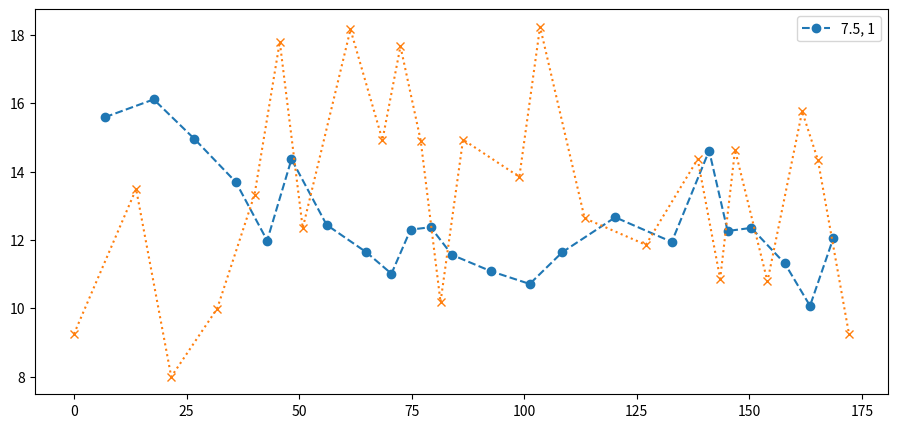

Write the Python code that produced this figure.
#!/usr/bin/env python3

import matplotlib.pyplot as plt
import numpy as np

# Split of Francois d'Haène at UTMB 2021
input_data = [
              {"idpt":'0',"kmt":'0,0 km',"kmp":'NaN km',"dt":'0 m',"dp":'NaN m',"p":"","a":'1 037 m',"n":"Chamonix","lon":'6.86875',"lat":'45.9237',"meet":'1',"hp":'Ve. 17:01',"tc":'00:00:00',"clt":'-',"vit":'-km/h'},
              {"idpt":'1',"kmt":'13,8 km',"kmp":'13,8 km',"dt":'838 m',"dp":'838 m',"p":"Chamonix","a":'1 741 m',"n":"Le Delevret","lon":'6.75661',"lat":'45.8792',"meet":'',"hp":'Ve. 18:19',"tc":'01:18:05',"clt":'4',"vit":'10,63km/h'},
              {"idpt":'2',"kmt":'21,6 km',"kmp":'7,8 km',"dt":'926 m',"dp":'88 m',"p":"Le Delevret","a":'829 m',"n":"Saint-Gervais","lon":'6.71135',"lat":'45.8928',"meet":'1',"hp":'Ve. 18:54',"tc":'01:52:49',"clt":'6',"vit":'13,40km/h'},
              {"idpt":'3',"kmt":'31,8 km',"kmp":'10,2 km',"dt":'1 500 m',"dp":'574 m',"p":"Saint-Gervais","a":'1 160 m',"n":"Les Contamines Montjoie","lon":'6.7261',"lat":'45.8221',"meet":'1',"hp":'Ve. 19:52',"tc":'02:50:35',"clt":'4',"vit":'10,59km/h'},
              {"idpt":'4',"kmt":'40,1 km',"kmp":'8,3 km',"dt":'2 067 m',"dp":'567 m',"p":"Les Contamines Montjoie","a":'1 714 m',"n":"La Balme","lon":'6.7107',"lat":'45.7575',"meet":'',"hp":'Ve. 20:48',"tc":'03:47:18',"clt":'2',"vit":'8,81km/h'},
              {"idpt":'5',"kmt":'45,7 km',"kmp":'5,6 km',"dt":'2 859 m',"dp":'792 m',"p":"La Balme","a":'2 456 m',"n":"Refuge de la Croix du Bonhomme","lon":'6.71752',"lat":'45.7221',"meet":'',"hp":'Ve. 21:46',"tc":'04:44:20',"clt":'2',"vit":'5,90km/h'},
              {"idpt":'6',"kmt":'50,8 km',"kmp":'5,0 km',"dt":'2 859 m',"dp":'0 m',"p":"Refuge de la Croix du Bonhomme","a":'1 551 m',"n":"Les Chapieux","lon":'6.73353',"lat":'45.6956',"meet":'1',"hp":'Ve. 22:09',"tc":'05:07:25',"clt":'1',"vit":'13,05km/h'},
              {"idpt":'7',"kmt":'61,4 km',"kmp":'10,6 km',"dt":'3 913 m',"dp":'1 054 m',"p":"Les Chapieux","a":'2 516 m',"n":"Col de la Seigne","lon":'6.80695',"lat":'45.7514',"meet":'',"hp":'Ve. 23:34',"tc":'06:32:44',"clt":'2',"vit":'7,48km/h'},
              {"idpt":'9',"kmt":'68,5 km',"kmp":'7,2 km',"dt":'4 170 m',"dp":'257 m',"p":"Col de la Seigne","a":'1 979 m',"n":"Lac Combal","lon":'6.85574',"lat":'45.7706',"meet":'1',"hp":'Sa. 00:24',"tc":'07:22:26',"clt":'1',"vit":'8,63km/h'},
              {"idpt":'10',"kmt":'72,5 km',"kmp":'4,0 km',"dt":'4 631 m',"dp":'461 m',"p":"Lac Combal","a":'2 434 m',"n":"Arête du Mont-Favre","lon":'6.89007',"lat":'45.7723',"meet":'',"hp":'Sa. 01:02',"tc":'08:01:12',"clt":'2',"vit":'6,18km/h'},
              {"idpt":'11',"kmt":'77,0 km',"kmp":'4,5 km',"dt":'4 648 m',"dp":'17 m',"p":"Arête du Mont-Favre","a":'1 976 m',"n":"Col Checrouit Maison Vieille","lon":'6.93107',"lat":'45.7907',"meet":'1',"hp":'Sa. 01:26',"tc":'08:25:17',"clt":'1',"vit":'11,19km/h'},
              {"idpt":'12',"kmt":'81,4 km',"kmp":'4,4 km',"dt":'4 671 m',"dp":'23 m',"p":"Col Checrouit Maison Vieille","a":'1 192 m',"n":"Courmayeur - Mountain Sport Center Entrée","lon":'6.96486',"lat":'45.7943',"meet":'1',"hp":'Sa. 01:53',"tc":'08:51:32',"clt":'1',"vit":'10,13km/h'},
              {"idpt":'13',"kmt":'81,4 km',"kmp":'0,0 km',"dt":'4 671 m',"dp":'0 m',"p":"Courmayeur - Mountain Sport Center Entrée","a":'1 192 m',"n":"Courmayeur - Mountain Sport Center Sortie","lon":'6.96486',"lat":'45.7943',"meet":'1',"hp":'Sa. 01:58',"tc":'08:56:40',"clt":'1',"vit":'-km/h'},
              {"idpt":'16',"kmt":'86,4 km',"kmp":'4,9 km',"dt":'5 476 m',"dp":'805 m',"p":"Courmayeur - Mountain Sport Center Sortie","a":'1 981 m',"n":"Refuge Bertone","lon":'6.97857',"lat":'45.8091',"meet":'',"hp":'Sa. 02:55',"tc":'09:53:33',"clt":'1',"vit":'5,19km/h'},
              {"idpt":'18',"kmt":'98,9 km',"kmp":'12,5 km',"dt":'5 874 m',"dp":'398 m',"p":"Refuge Bertone","a":'1 800 m',"n":"Arnouvaz","lon":'7.05387',"lat":'45.8713',"meet":'1',"hp":'Sa. 04:27',"tc":'11:25:49',"clt":'1',"vit":'8,14km/h'},
              {"idpt":'20',"kmt":'103,5 km',"kmp":'4,6 km',"dt":'6 619 m',"dp":'745 m',"p":"Arnouvaz","a":'2 529 m',"n":"Grand Col Ferret","lon":'7.07794',"lat":'45.889',"meet":'',"hp":'Sa. 05:20',"tc":'12:19:14',"clt":'1',"vit":'5,20km/h'},
              {"idpt":'23',"kmt":'113,4 km',"kmp":'9,9 km',"dt":'6 683 m',"dp":'64 m',"p":"Grand Col Ferret","a":'1 599 m',"n":"La Fouly","lon":'7.0984',"lat":'45.9358',"meet":'1',"hp":'Sa. 06:21<br/>Sa. 06:21',"tc":'13:19:51',"clt":'1',"vit":'9,82km/h'},
              {"idpt":'26',"kmt":'127,0 km',"kmp":'13,6 km',"dt":'7 230 m',"dp":'547 m',"p":"La Fouly","a":'1 470 m',"n":"Champex-Lac","lon":'7.12229',"lat":'46.0256',"meet":'1',"hp":'Sa. 07:46<br/>Sa. 07:49',"tc":'14:44:56',"clt":'1',"vit":'9,62km/h'},
              {"idpt":'28',"kmt":'138,5 km',"kmp":'11,5 km',"dt":'8 154 m',"dp":'924 m',"p":"Champex-Lac","a":'1 886 m',"n":"La Giète","lon":'7.03407',"lat":'46.0558',"meet":'',"hp":'Sa. 09:21',"tc":'16:20:15',"clt":'1',"vit":'7,52km/h'},
              {"idpt":'30',"kmt":'143,5 km',"kmp":'4,9 km',"dt":'8 286 m',"dp":'132 m',"p":"La Giète","a":'1 305 m',"n":"Trient","lon":'6.99493',"lat":'46.0556',"meet":'1',"hp":'Sa. 09:51<br/>Sa. 09:54',"tc":'16:49:41',"clt":'1',"vit":'10,05km/h'},
              {"idpt":'31',"kmt":'146,8 km',"kmp":'3,3 km',"dt":'8 945 m',"dp":'659 m',"p":"Trient","a":'1 931 m',"n":"Les Tseppes","lon":'6.97961',"lat":'46.0475',"meet":'',"hp":'Sa. 10:34',"tc":'17:32:22',"clt":'1',"vit":'5,00km/h'},
              {"idpt":'32',"kmt":'154,0 km',"kmp":'7,2 km',"dt":'9 100 m',"dp":'155 m',"p":"Les Tseppes","a":'1 292 m',"n":"Vallorcine Entrée","lon":'6.93221',"lat":'46.0323',"meet":'1',"hp":'Sa. 11:22',"tc":'18:21:11',"clt":'1',"vit":'8,90km/h'},
              {"idpt":'33',"kmt":'154,0 km',"kmp":'0,0 km',"dt":'9 100 m',"dp":'0 m',"p":"Vallorcine Entrée","a":'1 292 m',"n":"Vallorcine Sortie","lon":'6.93221',"lat":'46.0323',"meet":'1',"hp":'Sa. 11:24',"tc":'18:22:34',"clt":'1',"vit":'-km/h'},
              {"idpt":'43',"kmt":'161,7 km',"kmp":'7,7 km',"dt":'9 971 m',"dp":'871 m',"p":"Vallorcine Sortie","a":'2 118 m',"n":"La Tête aux vents","lon":'6.90654',"lat":'45.9824',"meet":'',"hp":'Sa. 12:41',"tc":'19:39:48',"clt":'1',"vit":'5,96km/h'},
              {"idpt":'44',"kmt":'165,2 km',"kmp":'3,5 km',"dt":'10 047 m',"dp":'76 m',"p":"La Tête aux vents","a":'1 882 m',"n":"La Flégère","lon":'6.88674',"lat":'45.9607',"meet":'1',"hp":'Sa. 13:06',"tc":'20:05:18',"clt":'1',"vit":'8,21km/h'},
              {"idpt":'142',"kmt":'172,1 km',"kmp":'7,0 km',"dt":'10 055 m',"dp":'8 m',"p":"La Flégère","a":'1 037 m',"n":"Chamonix","lon":'6.86875',"lat":'45.9237',"meet":'1',"hp":'Sa. 13:47',"tc":'20:45:59',"clt":'1',"vit":'10,28km/h'}
          ]

# Split of Aurélien Dunand Pallaz at UTMB 2021
input_data2 = [
              {"idpt":'0',"kmt":'0,0 km',"kmp":'NaN km',"dt":'0 m',"dp":'NaN m',"p":"","a":'1 037 m',"n":"Chamonix","lon":'6.86875',"lat":'45.9237',"meet":'1',"hp":'Ve. 17:01',"tc":'00:00:00',"clt":'-',"vit":'-km/h'},
              {"idpt":'1',"kmt":'13,8 km',"kmp":'13,8 km',"dt":'838 m',"dp":'838 m',"p":"Chamonix","a":'1 741 m',"n":"Le Delevret","lon":'6.75661',"lat":'45.8792',"meet":'',"hp":'Ve. 18:19',"tc":'01:17:59',"clt":'2',"vit":'10,64km/h'},
              {"idpt":'2',"kmt":'21,6 km',"kmp":'7,8 km',"dt":'926 m',"dp":'88 m',"p":"Le Delevret","a":'829 m',"n":"Saint-Gervais","lon":'6.71135',"lat":'45.8928',"meet":'1',"hp":'Ve. 18:54',"tc":'01:53:03',"clt":'14',"vit":'13,28km/h'},
              {"idpt":'3',"kmt":'31,8 km',"kmp":'10,2 km',"dt":'1 500 m',"dp":'574 m',"p":"Saint-Gervais","a":'1 160 m',"n":"Les Contamines Montjoie","lon":'6.7261',"lat":'45.8221',"meet":'1',"hp":'Ve. 19:53',"tc":'02:52:12',"clt":'9',"vit":'10,35km/h'},
              {"idpt":'4',"kmt":'40,1 km',"kmp":'8,3 km',"dt":'2 067 m',"dp":'567 m',"p":"Les Contamines Montjoie","a":'1 714 m',"n":"La Balme","lon":'6.7107',"lat":'45.7575',"meet":'',"hp":'Ve. 20:49',"tc":'03:47:28',"clt":'7',"vit":'9,04km/h'},
              {"idpt":'5',"kmt":'45,7 km',"kmp":'5,6 km',"dt":'2 859 m',"dp":'792 m',"p":"La Balme","a":'2 456 m',"n":"Refuge de la Croix du Bonhomme","lon":'6.71752',"lat":'45.7221',"meet":'',"hp":'Ve. 21:47',"tc":'04:45:34',"clt":'5',"vit":'5,79km/h'},
              {"idpt":'6',"kmt":'50,8 km',"kmp":'5,0 km',"dt":'2 859 m',"dp":'0 m',"p":"Refuge de la Croix du Bonhomme","a":'1 551 m',"n":"Les Chapieux","lon":'6.73353',"lat":'45.6956',"meet":'1',"hp":'Ve. 22:12',"tc":'05:10:20',"clt":'4',"vit":'12,16km/h'},
              {"idpt":'7',"kmt":'61,4 km',"kmp":'10,6 km',"dt":'3 913 m',"dp":'1 054 m',"p":"Les Chapieux","a":'2 516 m',"n":"Col de la Seigne","lon":'6.80695',"lat":'45.7514',"meet":'',"hp":'Ve. 23:42',"tc":'06:40:22',"clt":'5',"vit":'7,09km/h'},
              {"idpt":'9',"kmt":'68,5 km',"kmp":'7,2 km',"dt":'4 170 m',"dp":'257 m',"p":"Col de la Seigne","a":'1 979 m',"n":"Lac Combal","lon":'6.85574',"lat":'45.7706',"meet":'1',"hp":'Sa. 00:32',"tc":'07:31:09',"clt":'4',"vit":'8,45km/h'},
              {"idpt":'10',"kmt":'72,5 km',"kmp":'4,0 km',"dt":'4 631 m',"dp":'461 m',"p":"Lac Combal","a":'2 434 m',"n":"Arête du Mont-Favre","lon":'6.89007',"lat":'45.7723',"meet":'',"hp":'Sa. 01:13',"tc":'08:11:42',"clt":'4',"vit":'5,90km/h'},
              {"idpt":'11',"kmt":'77,0 km',"kmp":'4,5 km',"dt":'4 648 m',"dp":'17 m',"p":"Arête du Mont-Favre","a":'1 976 m',"n":"Col Checrouit Maison Vieille","lon":'6.93107',"lat":'45.7907',"meet":'1',"hp":'Sa. 01:38',"tc":'08:36:32',"clt":'4',"vit":'10,85km/h'},
              {"idpt":'12',"kmt":'81,4 km',"kmp":'4,4 km',"dt":'4 671 m',"dp":'23 m',"p":"Col Checrouit Maison Vieille","a":'1 192 m',"n":"Courmayeur - Mountain Sport Center Entrée","lon":'6.96486',"lat":'45.7943',"meet":'1',"hp":'Sa. 02:04',"tc":'09:02:48',"clt":'4',"vit":'10,12km/h'},
              {"idpt":'13',"kmt":'81,4 km',"kmp":'0,0 km',"dt":'4 671 m',"dp":'0 m',"p":"Courmayeur - Mountain Sport Center Entrée","a":'1 192 m',"n":"Courmayeur - Mountain Sport Center Sortie","lon":'6.96486',"lat":'45.7943',"meet":'1',"hp":'Sa. 02:09',"tc":'09:07:21',"clt":'5',"vit":'-km/h'},
              {"idpt":'16',"kmt":'86,4 km',"kmp":'4,9 km',"dt":'5 476 m',"dp":'805 m',"p":"Courmayeur - Mountain Sport Center Sortie","a":'1 981 m',"n":"Refuge Bertone","lon":'6.97857',"lat":'45.8091',"meet":'',"hp":'Sa. 03:06',"tc":'10:04:26',"clt":'3',"vit":'5,17km/h'},
              {"idpt":'18',"kmt":'98,9 km',"kmp":'12,5 km',"dt":'5 874 m',"dp":'398 m',"p":"Refuge Bertone","a":'1 800 m',"n":"Arnouvaz","lon":'7.05387',"lat":'45.8713',"meet":'1',"hp":'Sa. 04:33',"tc":'11:31:31',"clt":'2',"vit":'8,62km/h'},
              {"idpt":'20',"kmt":'103,5 km',"kmp":'4,6 km',"dt":'6 619 m',"dp":'745 m',"p":"Arnouvaz","a":'2 529 m',"n":"Grand Col Ferret","lon":'7.07794',"lat":'45.889',"meet":'',"hp":'Sa. 05:30',"tc":'12:29:01',"clt":'2',"vit":'4,83km/h'},
              {"idpt":'23',"kmt":'113,4 km',"kmp":'9,9 km',"dt":'6 683 m',"dp":'64 m',"p":"Grand Col Ferret","a":'1 599 m',"n":"La Fouly","lon":'7.0984',"lat":'45.9358',"meet":'1',"hp":'Sa. 06:29<br/>Sa. 06:31',"tc":'13:27:45',"clt":'3',"vit":'10,13km/h'},
              {"idpt":'26',"kmt":'127,0 km',"kmp":'13,6 km',"dt":'7 230 m',"dp":'547 m',"p":"La Fouly","a":'1 470 m',"n":"Champex-Lac","lon":'7.12229',"lat":'46.0256',"meet":'1',"hp":'Sa. 07:58<br/>Sa. 08:02',"tc":'14:56:44',"clt":'2',"vit":'9,37km/h'},
              {"idpt":'28',"kmt":'138,5 km',"kmp":'11,5 km',"dt":'8 154 m',"dp":'924 m',"p":"Champex-Lac","a":'1 886 m',"n":"La Giète","lon":'7.03407',"lat":'46.0558',"meet":'',"hp":'Sa. 09:37',"tc":'16:36:10',"clt":'2',"vit":'7,25km/h'},
              {"idpt":'30',"kmt":'143,5 km',"kmp":'4,9 km',"dt":'8 286 m',"dp":'132 m',"p":"La Giète","a":'1 305 m',"n":"Trient","lon":'6.99493',"lat":'46.0556',"meet":'1',"hp":'Sa. 10:05<br/>Sa. 10:11',"tc":'17:03:28',"clt":'2',"vit":'10,84km/h'},
              {"idpt":'31',"kmt":'146,8 km',"kmp":'3,3 km',"dt":'8 945 m',"dp":'659 m',"p":"Trient","a":'1 931 m',"n":"Les Tseppes","lon":'6.97961',"lat":'46.0475',"meet":'',"hp":'Sa. 10:51',"tc":'17:49:40',"clt":'2',"vit":'4,89km/h'},
              {"idpt":'32',"kmt":'154,0 km',"kmp":'7,2 km',"dt":'9 100 m',"dp":'155 m',"p":"Les Tseppes","a":'1 292 m',"n":"Vallorcine Entrée","lon":'6.93221',"lat":'46.0323',"meet":'1',"hp":'Sa. 11:36',"tc":'18:34:23',"clt":'2',"vit":'9,71km/h'},
              {"idpt":'33',"kmt":'154,0 km',"kmp":'0,0 km',"dt":'9 100 m',"dp":'0 m',"p":"Vallorcine Entrée","a":'1 292 m',"n":"Vallorcine Sortie","lon":'6.93221',"lat":'46.0323',"meet":'1',"hp":'Sa. 11:39',"tc":'18:37:50',"clt":'2',"vit":'-km/h'},
              {"idpt":'43',"kmt":'161,7 km',"kmp":'7,7 km',"dt":'9 971 m',"dp":'871 m',"p":"Vallorcine Sortie","a":'2 118 m',"n":"La Tête aux vents","lon":'6.90654',"lat":'45.9824',"meet":'',"hp":'Sa. 12:54',"tc":'19:53:13',"clt":'2',"vit":'6,10km/h'},
              {"idpt":'44',"kmt":'165,2 km',"kmp":'3,5 km',"dt":'10 047 m',"dp":'76 m',"p":"La Tête aux vents","a":'1 882 m',"n":"La Flégère","lon":'6.88674',"lat":'45.9607',"meet":'1',"hp":'Sa. 13:20',"tc":'20:19:16',"clt":'2',"vit":'8,04km/h'},
              {"idpt":'142',"kmt":'172,1 km',"kmp":'7,0 km',"dt":'10 055 m',"dp":'8 m',"p":"La Flégère","a":'1 037 m',"n":"Chamonix","lon":'6.86875',"lat":'45.9237',"meet":'1',"hp":'Sa. 14:00',"tc":'20:58:31',"clt":'2',"vit":'10,65km/h'}
]

# Definition of a new virtual speed
def V(speed, distance, elevation_gain, elevation_lost, coeff_elevation_gain=0.008, coeff_elevation_lose=0.002):
    return round(speed * (1 + coeff_elevation_gain * 0.001 * (elevation_gain / distance) + coeff_elevation_lose * 0.001 * (elevation_lost / distance)), 2)

# Vector containing only the needed data
usefull_split_info = []
# [total km, 
# km of last section, 
# elevation gain on last section,
# elevation lose on last section,  
# speed on last section,
# virtual speed on last section ]

# Get altitude of every splits
altitude = []

for elem in input_data2:
    if((not elem.get("idpt") == '0') and (not elem.get("kmp") == '0,0 km')):
        curr_alti = elem.get("a").replace(",", ".").replace(" ", "")
        curr_alti = int(float(curr_alti[0 : len(curr_alti) - 1]))
        
        altitude.append(curr_alti)

        kil = elem.get("kmt").replace(",", ".").replace(" ", "")
        kil = float(kil[0 : len(kil) - 2])

        dkil = elem.get("kmp").replace(",", ".").replace(" ", "")
        dkil = float(dkil[0 : len(dkil) - 2])

        delevation_gain = elem.get("dp").replace(",", ".").replace(" ", "")
        delevation_gain = int(float(delevation_gain[0 : len(delevation_gain) - 1]))

        if(not len(altitude) == 1):
            delevation_lose = delevation_gain - (altitude[len(altitude) - 1] - altitude[len(altitude) - 2])
        else:
            delevation_lose = delevation_gain - (altitude[len(altitude) - 1] - 1037)

        dspeed = elem.get("vit").replace(",", ".").replace(" ", "")
        dspeed = float(dspeed[0 : len(dspeed) - 4])
        
        usefull_split_info.append([kil, dkil, delevation_gain, delevation_lose, dspeed, 0])

altitude = [1037] + altitude

# Coefficient to give a meaning to elevation differences
different_coeff = [(7.5, 1)]

plt.figure(figsize=(11, 5))

for coeff_gain, coeff_lose in different_coeff:
    for e in usefull_split_info:
        e[5] = V(e[4], e[1], e[2], e[3], coeff_gain, coeff_lose)
    
    X = [e[0]-e[1]/2 for e in usefull_split_info] # distance in the middle of the section
    Y = [e[5] for e in usefull_split_info] # virtual speed on the section

    # Linear regression
    # a, b = np.polyfit(X,Y,1)
    # x = np.array([0, 170])
    # y = a*x + b
    # plt.plot(x, y, '--k', linewidth = 0.2)

    # Main plot
    plt.plot(X,Y, marker='o', linestyle='dashed', label = str(coeff_gain) + ", " + str(coeff_lose))
    
    # Plot altitude
    x_alti = [e[0] for e in usefull_split_info] #distance in the middle of the section
    x_alti = [0] + x_alti
    plt.plot(x_alti, np.array(altitude)/166 + 3, marker='x', linestyle='dotted')

plt.legend()
plt.savefig("./dhaene.png")
plt.show()
